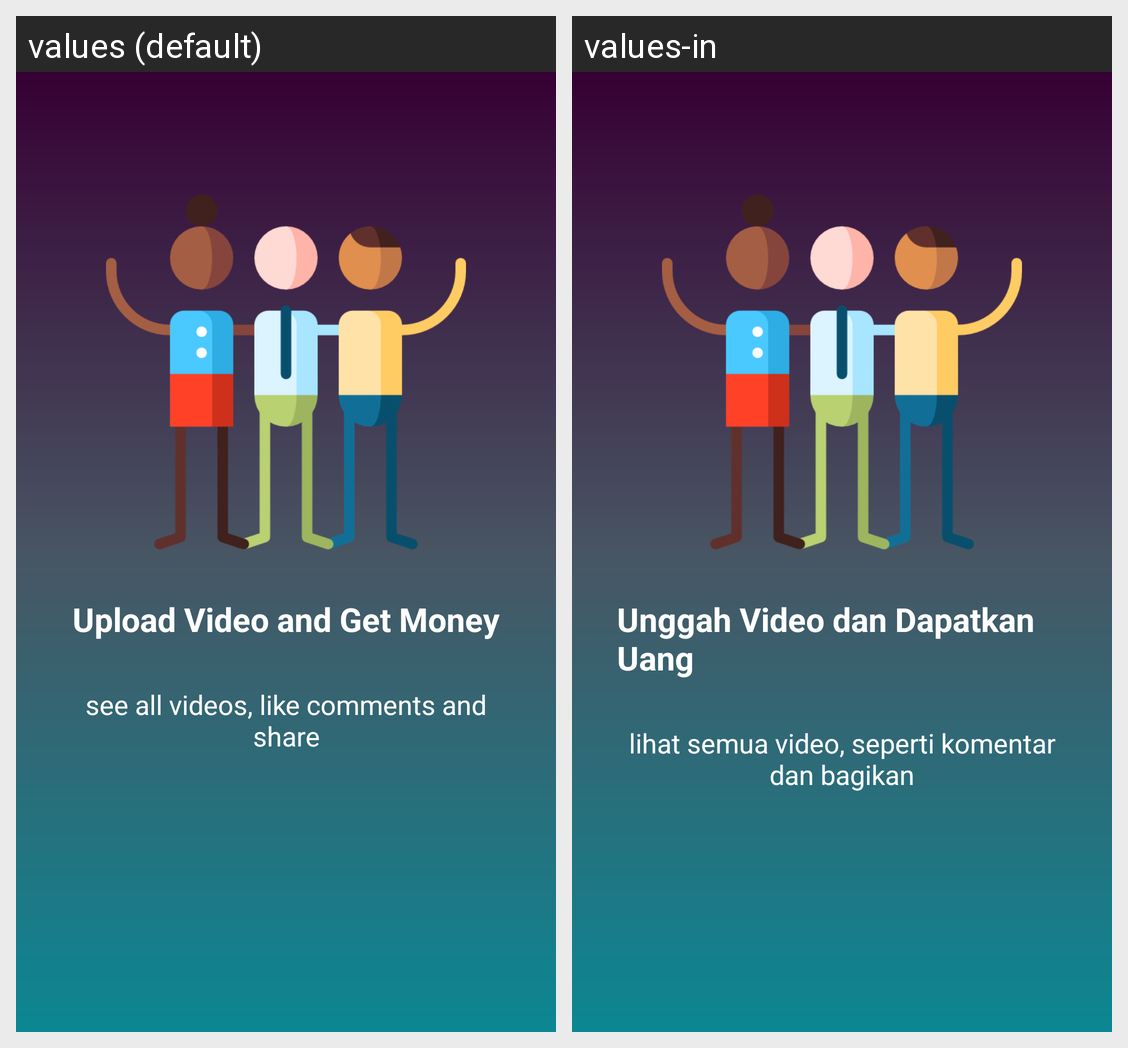

The same Android screen rendered under two of its app's locales, left to right. List the strings drawn on it with the default value and each locale's translation.
Android screen res/layout/welcome_slide_one.xml rendered under 2 locales, left to right: values (default), values-in. Device: Nexus 5 (rendered at 1080×1920; each locale shown at half size, 540×960, under a caption strip naming it); theme AppTheme.
Strings drawn on this screen, with the default value and each locale's value (text and hints the layout hard-codes, and strings that could not be matched under every locale, appear in the picture but are not listed):

welcome_title_one
  values: Upload Video and Get Money
  values-in: Unggah Video dan Dapatkan Uang

welcome_description_one
  values: see all videos, like comments and share
  values-in: lihat semua video, seperti komentar dan bagikan
